Labelled photos from "eyes", an image-classification folder in Kyoeun33/yawm1. The possible labels are: closed, open.

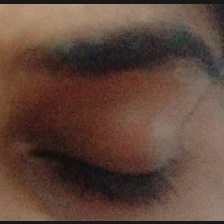
Label: closed

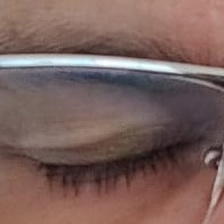
Label: closed

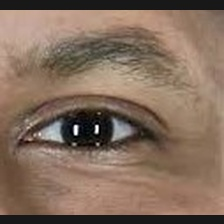
Label: open

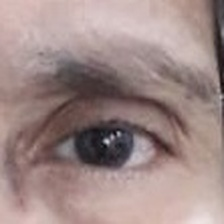
Label: open

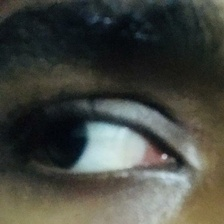
Label: open

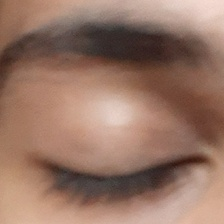
Label: closed
